Dataset: Water_images (GitHub, sk1252k5/Water_Quality). Classes: bersih, keruh, kotor.

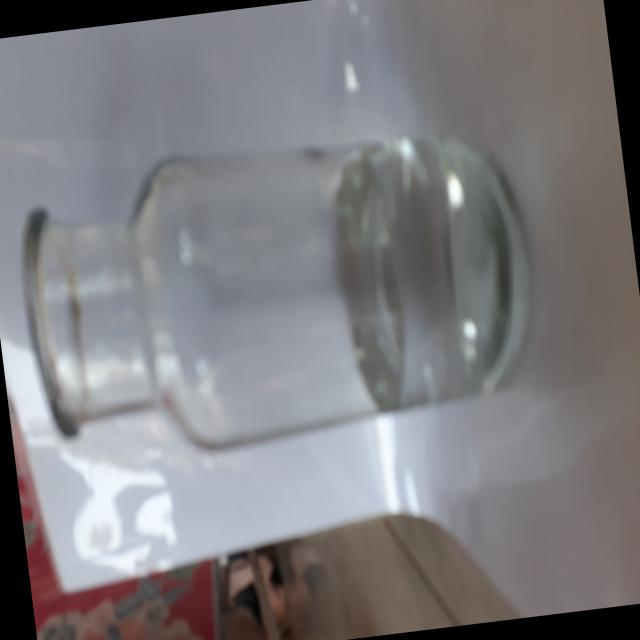
Label: bersih

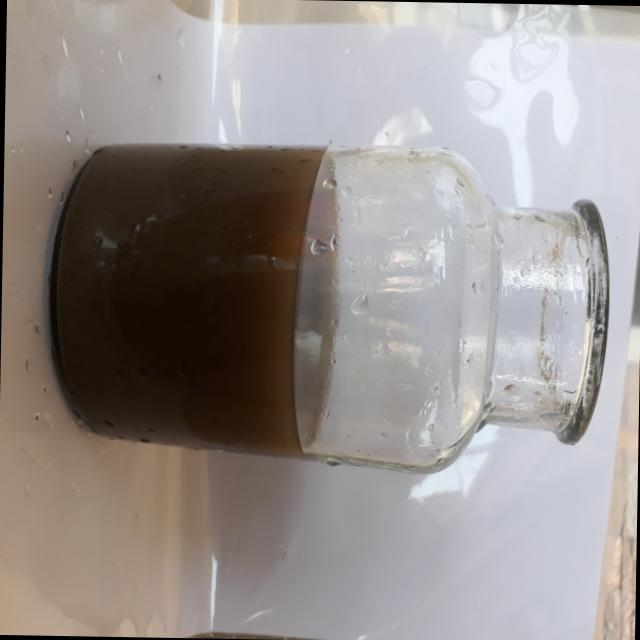
Label: kotor

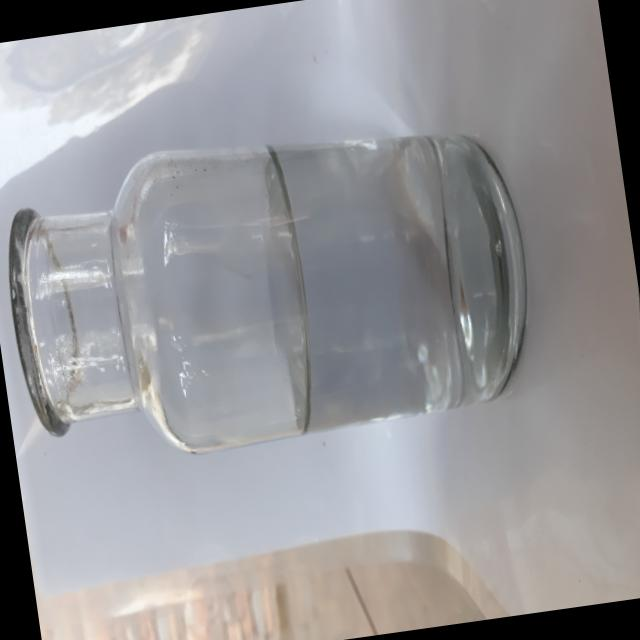
Label: bersih

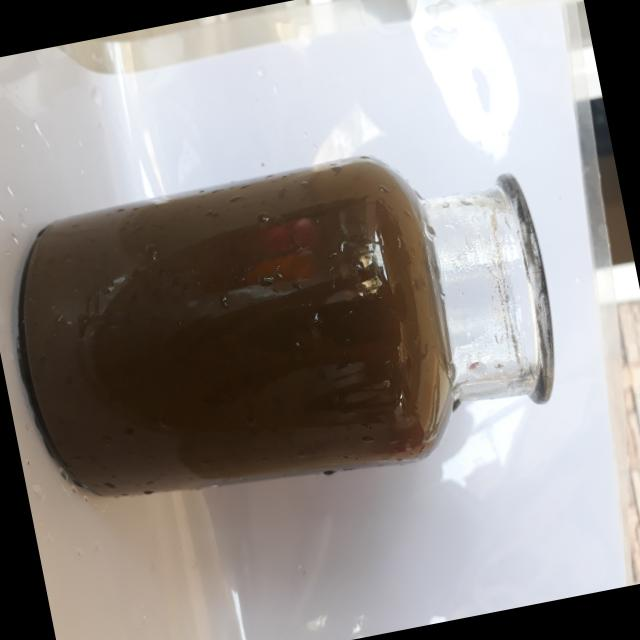
Label: kotor

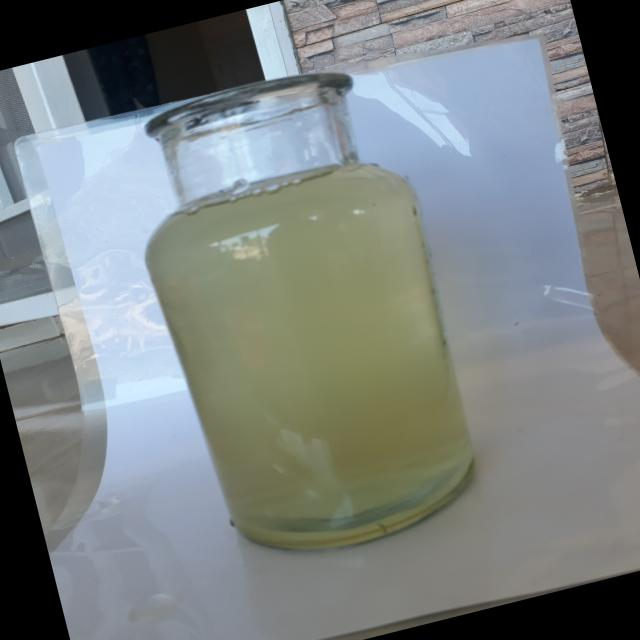
Label: keruh

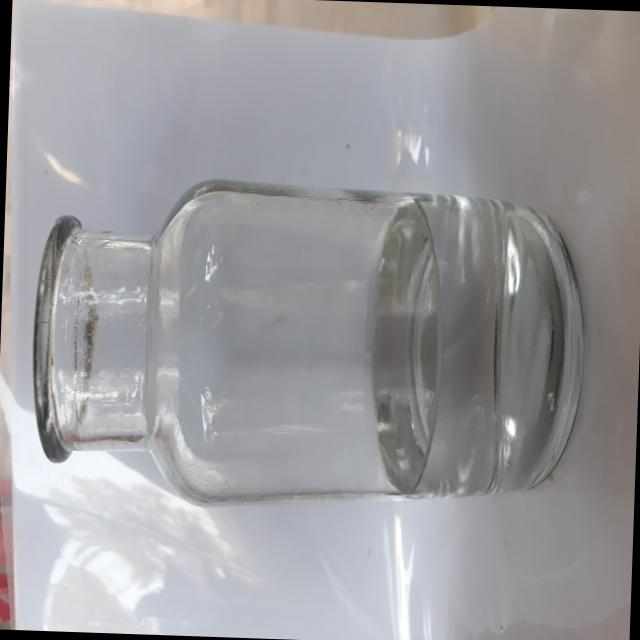
Label: bersih
